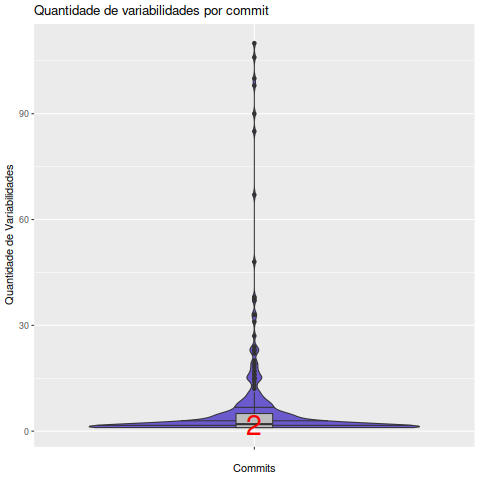

The file beside this chart, header and first rows:
Commit, Variabilidades
00ca1d40d6e98c13bd5d89fd034b4ab054fcd9a8, 6
00f11c253bd7973624f9f2e4ee22f62866e80168, 1
011276b2fe3f044678ef6f6aca1cd709e77a3dd1, 5
017cb090773dcef4fb8c860674de88d0a17fb623, 1
01acb64c5fabb0b5d02b674d5f5f1b01814bd723, 1
048aee936da3a925d6ccf31dad61c52d6caeb928, 1
059b79c46dd8c1a6ca2f3f0dcafc4b685db13451, 1
0611a6731caf5b0482ffba0fccbbf54437a914eb, 2
08b2b74033ba1e73ed7cec1a02f8d60b8839b92e, 5
095a3e6efbc12ba343caf60d273663d6ff5e6dd6, 1
09cd614e7d17b4538964c9de499242e9d5b8d871, 5
0c2817cff681e9d78ff22ad2628833716b9671af, 1
0d9d1eb8d790423f05a033c0880555d62fe8b567, 2
0dff758bb05a080ebf3d7219bacacc7a4e6c49a5, 2
0f0e1985b7ef19a11565947c4de3e4f20f5596d8, 1
114ca1344f9a856f029e1e081daefb618688b71a, 1
1158d6f8bfdeda4bb2413c7a3b9b881722fddd08, 1
13c4a032fd9e5ad78a67257b34bb0bcce91b52d0, 2
14197bad52fb4436364d2bd7a71018b8deaef1d0, 1
14778668705903b704190b1a55418f8040b336ea, 7
148d9034e9b910f194a21471a23b5b43951852f2, 2
16ddc732448d1c60e89e4381d110c4ad73829445, 2
1743dc54ffa963d82ff66b4e9593b020638b6693, 38
1781f0f550b960972841c7dee624bc154bd3b1a3, 5
17af7bbee0f599be06e2d3af5d1765e76e5eb7eb, 2
17b05007ddb22060f851d2956e36f5c62754c4a1, 8
17f56c77205b55a6f92ee64d3556005f29aeae1b, 7
1c4fb38d815735c46c78cf015335258d1ea7289b, 1
1cd183d842656660443379c4dc127232b147d6c0, 27
1d00acbb64a01d725d2152f352bcf89482aee6f3, 1
1d79b68b431019851c81ebc1701e4d5c8bd481fd, 1
1fdb4d227a43a95ab17cba4f40f17de871a3b184, 2
213cf8cd6a8f19a4f30420aa94f6604e8e9c2c57, 1
24cf33f967f33a87595ca6e97e40780b5a0b72dd, 2
24fb11db1f43236c4d2b29bb1aacea94543d03dc, 1
2634eacfbcf8325d35387def54c622fee70ff2a4, 8
264fcaf560c53fa2886d9fd81fc10da75851e7d7, 33
26bc0665a67de730988321efc157d6fa9159b94e, 1
2774b868cac86497fd54664062dff1709b4a2597, 2
278857885383001e95011364a284e16176eb16ce, 17
27ef454f88da01680d9dbfb33c629890f239c3e3, 3
2a4a4def71a62bb8198f3ee57bd1f868265e41fe, 4
2a7c31ba42c15a05c9c553e41b5476e7a1a0b8f3, 1
2c0bca66974d265ae84233206d85ee45979c85d0, 8
2df0919685e830320ce2c004ead8489c22c37729, 20
2ea27de28e8deced84d236cf0b8ff50216c8a5a5, 4
2f7ce948aa21f5c0d1dc62b7e233d830a422281a, 1
300ab566c0c70c57fd364c6050e7deba5068e54d, 5
30dfcf42a8ad4b71d330b4e23603e9176d5aac33, 4
31361495ac10760d8d8fb88385047d89e9182896, 85
316d1c6d71213861bfd32ec8431d65932e32eded, 1
31c85d2568144757726cf936d0af28ded079990d, 5
327fe696853e8e843e95dcf34050eb52dd0c446b, 1
33450c78164d523ead3d8187cdf4964edcfdaaa2, 10
3349db7fee632a8b12187d2bd133829124aaf0a1, 1
344a56476c6b192d11656a3819b2fc1c3e7e0efa, 7
355e840f0b44ebd09f9f16347754afa6b4b11738, 10
3683eff59a6b0f795b4f6c5592582a94da9286eb, 2
36b137009a2bc6cde07aca61496a3417b09dd3a6, 1
38bbbe48c3de704f7e294243a6e3d7ecfb8ccc7d, 1
... 232 more rows
